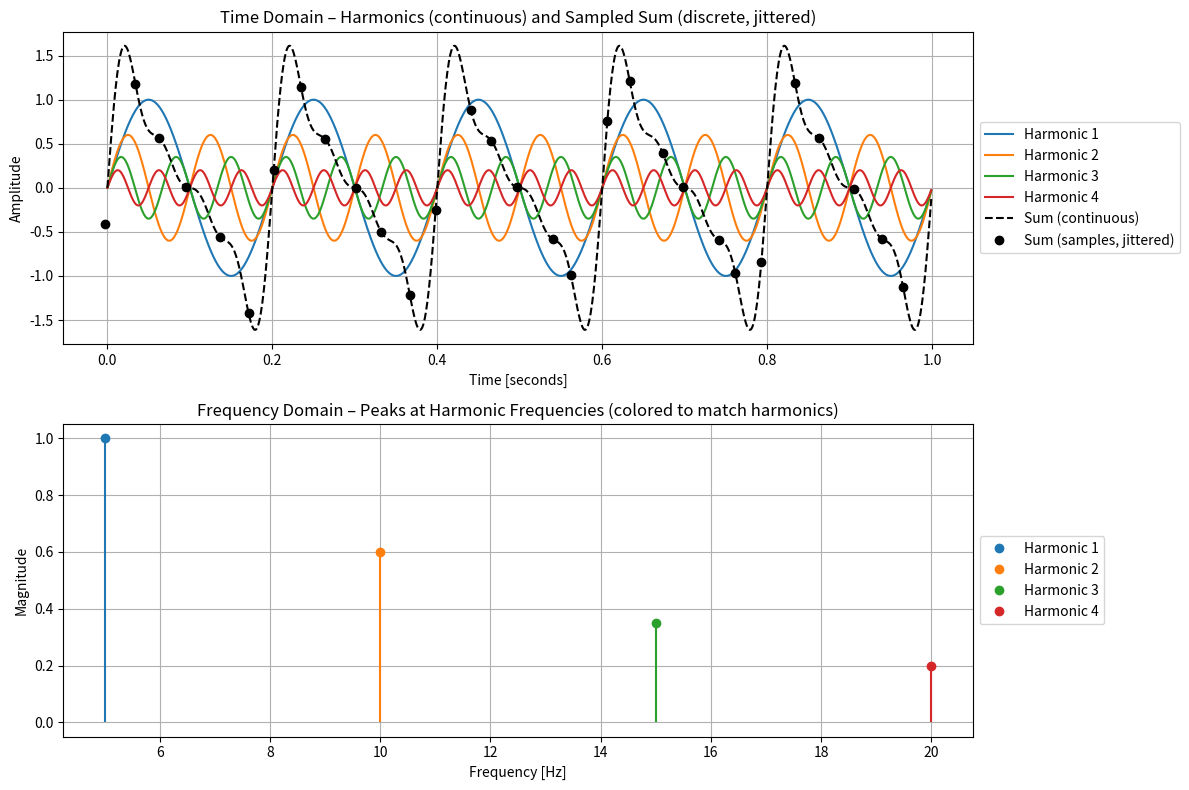

Here is the Python script that generated this plot:
import numpy as np
import matplotlib.pyplot as plt

# === Parameters ===
f0 = 5
T = 1.0
Fs = 30
amplitudes = [1, 0.6, 0.35, 0.2]

# Colors for harmonics
colors = ['C0', 'C1', 'C2', 'C3']  # matplotlib default color cycle

# Time vectors
t_cont = np.linspace(0, T, 1000, endpoint=False)
t_disc = np.linspace(0, T, int(Fs*T), endpoint=False)
t_disc_jittered = t_disc + (np.random.rand(len(t_disc)) - 0.5) * (1/Fs) * 0.5

# Harmonics and sums
harmonics = [A * np.sin(2*np.pi*(i+1)*f0*t_cont) for i, A in enumerate(amplitudes)]
sum_cont = np.sum(harmonics, axis=0)
sum_disc_jittered = np.sum([A * np.sin(2*np.pi*(i+1)*f0*t_disc_jittered)
                            for i, A in enumerate(amplitudes)], axis=0)

# Frequencies for Fourier peaks
freqs = np.array([f0*(i+1) for i in range(len(amplitudes))])

# --- Combined figure with subplots ---
fig, axs = plt.subplots(2, 1, figsize=(12, 8))

# Time domain plot
for i, harmonic in enumerate(harmonics):
    axs[0].plot(t_cont, harmonic, color=colors[i], label=f"Harmonic {i+1}")
axs[0].plot(t_cont, sum_cont, 'k--', label="Sum (continuous)")
axs[0].plot(t_disc_jittered, sum_disc_jittered, 'ko', label="Sum (samples, jittered)")
axs[0].set_title("Time Domain – Harmonics (continuous) and Sampled Sum (discrete, jittered)")
axs[0].set_xlabel("Time [seconds]")
axs[0].set_ylabel("Amplitude")
axs[0].grid(True)
axs[0].legend(loc='center left', bbox_to_anchor=(1, 0.5))  # legend outside the plot

# Frequency domain plot (colored)
lines = []
labels = []
for i, (freq, amp) in enumerate(zip(freqs, amplitudes)):
    markerline, stemlines, baseline = axs[1].stem([freq], [amp], linefmt=colors[i], markerfmt=f'{colors[i]}o', basefmt=" ")
    lines.append(markerline)
    labels.append(f"Harmonic {i+1}")

axs[1].set_title("Frequency Domain – Peaks at Harmonic Frequencies (colored to match harmonics)")
axs[1].set_xlabel("Frequency [Hz]")
axs[1].set_ylabel("Magnitude")
axs[1].grid(True)
axs[1].legend(lines, labels, loc='center left', bbox_to_anchor=(1, 0.5))  # legend outside the plot

plt.tight_layout()
plt.show()
